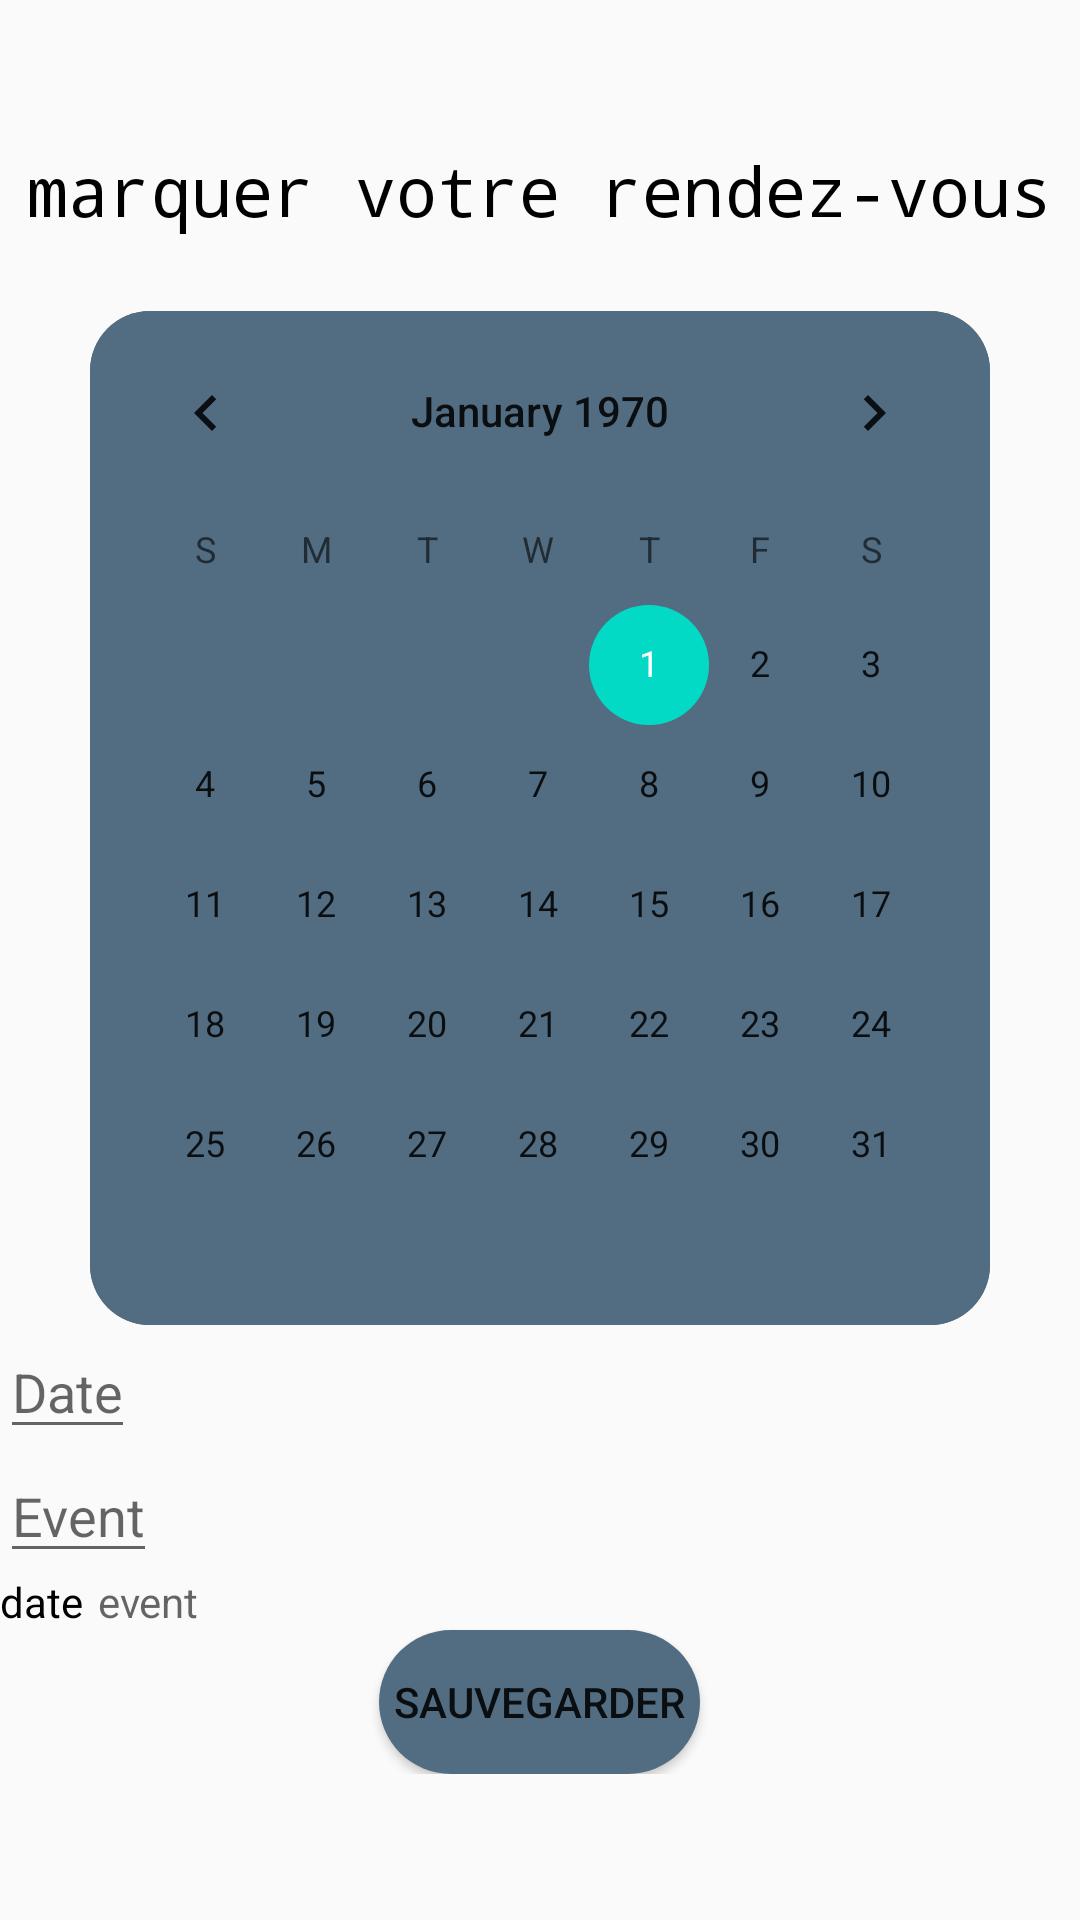

This screen was rendered from an Android layout file. Write that file and the resources it references.
<!-- AndroidManifest.xml: application theme Theme.LKCare1 -->
<!-- res/layout/activity_calendar.xml -->
<?xml version="1.0" encoding="utf-8"?>
<LinearLayout xmlns:android="http://schemas.android.com/apk/res/android"
    android:layout_width="match_parent"
    android:layout_height="match_parent"
    android:orientation="vertical">
    <TextView
        android:layout_width="wrap_content"
        android:layout_height="wrap_content"
        android:text="marquer votre rendez-vous"
        android:textColor="@color/black"
        android:textAlignment="center"
        android:layout_gravity="center"
        android:layout_marginTop="48dp"
        android:textSize="23sp"
        android:fontFamily="monospace"/>
    <LinearLayout
        android:layout_width="300dp"
        android:layout_height="wrap_content"
        android:layout_gravity="center"
        android:layout_marginTop="25dp">
        <CalendarView
            android:id="@+id/calendarView"
            android:layout_width="wrap_content"
            android:layout_height="wrap_content"
            android:background="@drawable/calendar_style"
            android:backgroundTint="@color/blue1"/>
    </LinearLayout>

    <LinearLayout
        android:layout_width="match_parent"
        android:layout_height="wrap_content"
        android:orientation="vertical">
        <EditText
            android:id="@+id/textViewDate"
            android:layout_width="wrap_content"
            android:layout_height="wrap_content"
            android:hint="Date"/>
        <EditText
            android:id="@+id/textViewEvent"
            android:layout_width="wrap_content"
            android:layout_height="wrap_content"
            android:hint="Event"/>
        <LinearLayout
            android:layout_width="match_parent"
            android:layout_height="wrap_content"
            android:orientation="horizontal">
            <TextView
                android:id="@+id/date"
                android:layout_width="wrap_content"
                android:layout_height="wrap_content"
                android:hint="date"
                android:textColorHint="@color/black"
                android:layout_marginEnd="5dp"/>
            <TextView
                android:id="@+id/event"
                android:layout_width="wrap_content"
                android:layout_height="wrap_content"
                android:hint="event"
                />

        </LinearLayout>

        <Button
            android:id="@+id/savebtn"
            android:layout_width="wrap_content"
            android:layout_height="wrap_content"
            android:paddingStart="5dp"
            android:paddingEnd="5dp"
            android:layout_gravity="center"
            android:background="@drawable/btnstyle"
            android:backgroundTint="@color/blue1"
            android:text="sauvegarder" />
    </LinearLayout>

    <ListView
        android:id="@+id/listView"
        android:layout_width="match_parent"
        android:layout_height="match_parent" />


</LinearLayout>
<!-- resources referenced by this layout -->
<resources>
  <color name="black">#FF000000</color>
  <color name="blue1">#526D82</color>
  <!-- drawable btnstyle (drawable) -->
  <?xml version="1.0" encoding="utf-8"?>
  <shape xmlns:android="http://schemas.android.com/apk/res/android">
  <solid android:color="#526D82"/>
      <corners android:radius="45dp"/>
  </shape>
  <!-- drawable calendar_style (drawable) -->
  <?xml version="1.0" encoding="utf-8"?>
  <shape xmlns:android="http://schemas.android.com/apk/res/android">
      <corners android:radius="20dp"/>
      <solid android:color="#FFF"/>
  </shape>
  <style name="Theme.LKCare1" parent="Theme.AppCompat.Light.DarkActionBar">
          
          <item name="colorPrimary">@color/purple_500</item>
          <item name="colorPrimaryDark">@color/purple_700</item>
          <item name="colorAccent">@color/teal_200</item>
          
      </style>
  <color name="purple_500">#FF6200EE</color>
  <color name="purple_700">#FF3700B3</color>
  <color name="teal_200">#FF03DAC5</color>
</resources>
